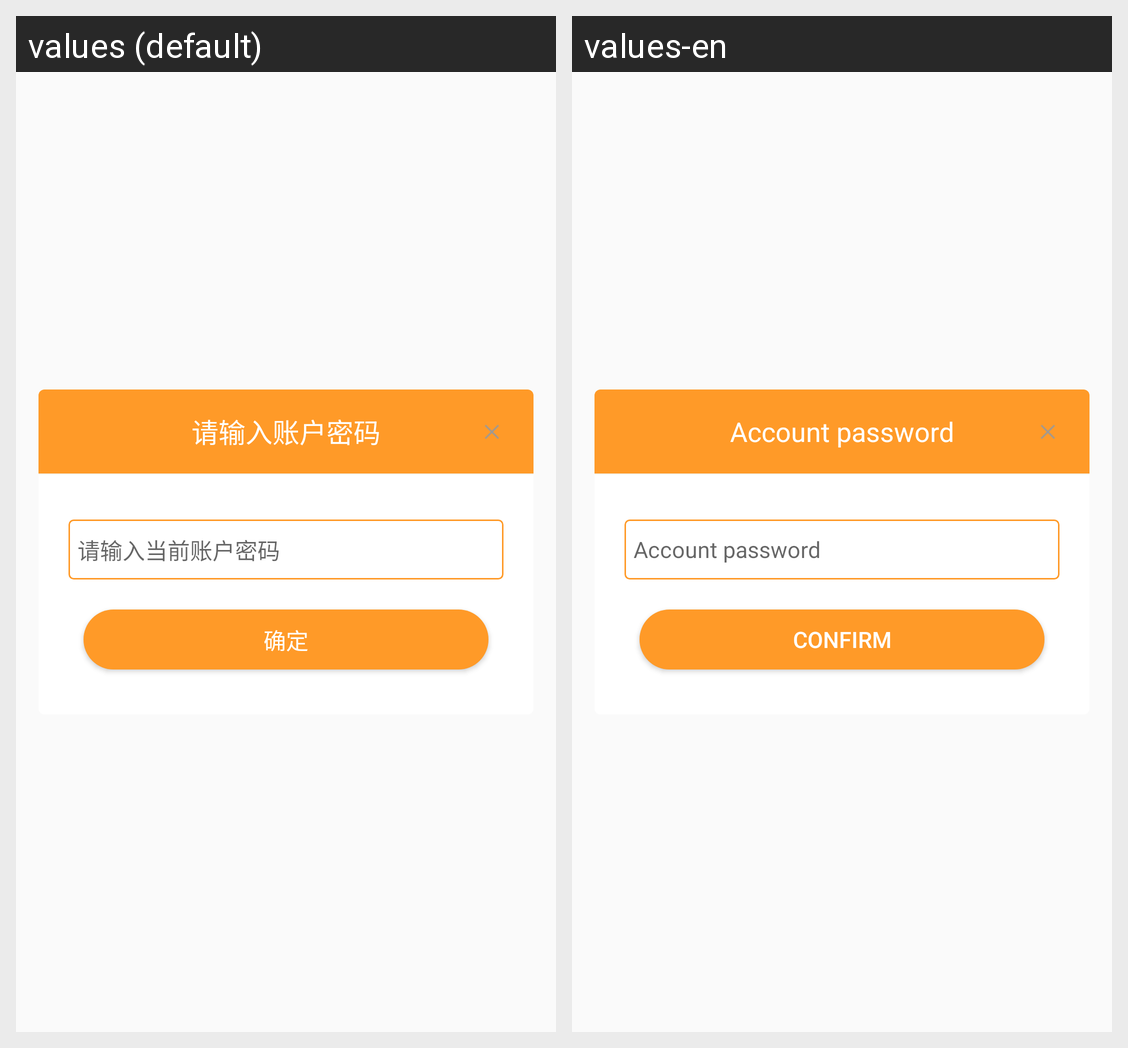

The same Android screen rendered under two of its app's locales, left to right. List the strings drawn on it with the default value and each locale's translation.
Android screen res/layout/second_secret_dialog.xml rendered under 2 locales, left to right: values (default), values-en. Device: Nexus 5 (rendered at 1080×1920; each locale shown at half size, 540×960, under a caption strip naming it); theme AppTheme.
Strings drawn on this screen, with the default value and each locale's value (text and hints the layout hard-codes, and strings that could not be matched under every locale, appear in the picture but are not listed):

account_input_title
  values: 请输入账户密码
  values-en: Account password

account_pwd_hint
  values: 请输入当前账户密码
  values-en: Account password

confirm
  values: 确定
  values-en: Confirm
